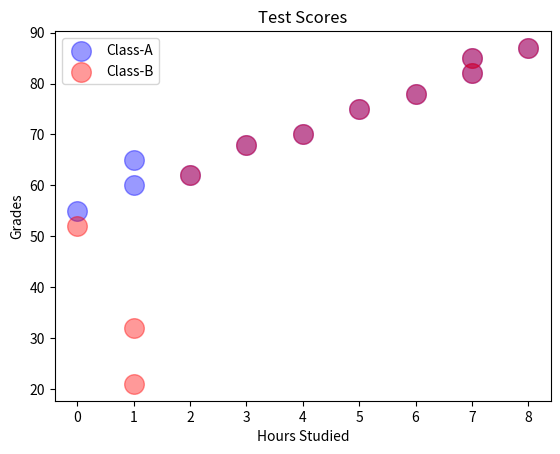

This chart was generated by the following Python code:
import matplotlib.pyplot as plt
import numpy as np

# scatter graph = Shows the relationship between two variables
#                 Helps to identify a correlation (+, -, None)
#                 Example: Study hours vs. Test scores

x1 = np.array([0, 1, 1, 2, 3, 4, 5, 6, 7, 7, 8])  # Hours studied
y1 = np.array([55, 60, 65, 62, 68, 70, 75, 78, 82, 85, 87])  # Grades

x2 = np.array([0, 1, 1, 2, 3, 4, 5, 6, 7, 7, 8])  # Hours studied
y2 = np.array([52, 21, 32, 62, 68, 70, 75, 78, 82, 85, 87])  # Grades

plt.scatter(x1, y1, color="blue",
            alpha=0.4,
            s=200,
            label="Class-A")

plt.scatter(x2, y2, color="red",
            alpha=0.4,
            s=200,
            label="Class-B")

plt.title("Test Scores")
plt.xlabel("Hours Studied")
plt.ylabel("Grades")

plt.legend()
plt.show()
